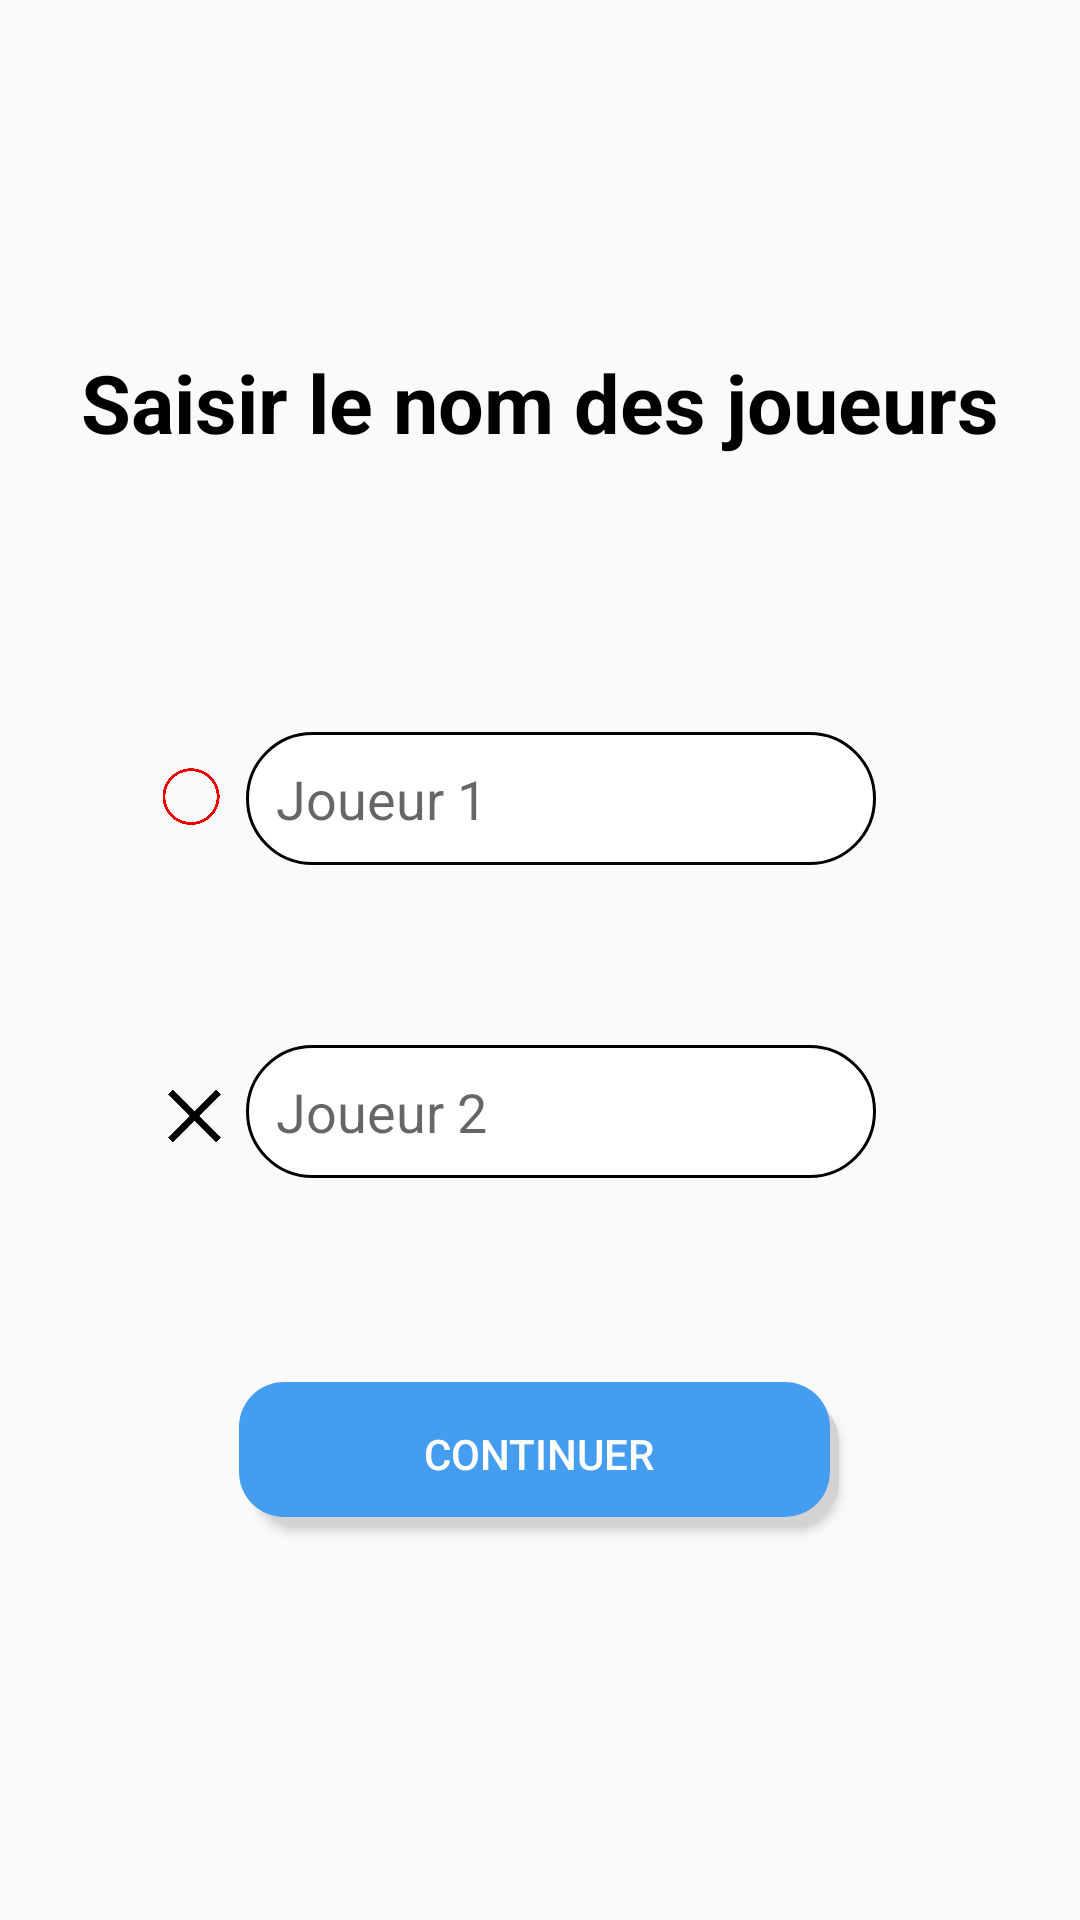

The Android layout XML behind this screen, and the referenced resources:
<!-- AndroidManifest.xml: application theme Theme.AppCompat.Light.NoActionBar -->
<!-- res/layout/activity_player.xml -->
<?xml version="1.0" encoding="utf-8"?>
<androidx.constraintlayout.widget.ConstraintLayout xmlns:android="http://schemas.android.com/apk/res/android"
    xmlns:app="http://schemas.android.com/apk/res-auto"
    xmlns:tools="http://schemas.android.com/tools"
    android:layout_width="match_parent"
    android:layout_height="match_parent"
    tools:context=".PlayerActivity"
    android:theme="@style/Theme.MaterialComponents.DayNight.DarkActionBar">


    <EditText
        android:id="@+id/playerTwoName"
        android:layout_width="wrap_content"
        android:layout_height="wrap_content"
        android:layout_marginTop="60dp"
        android:background="@drawable/custom_input"
        android:ems="10"
        android:hint="Joueur 2"
        android:inputType="textPersonName"
        android:paddingLeft="10dp"
        android:paddingTop="10dp"
        android:paddingBottom="10dp"
        app:layout_constraintEnd_toEndOf="parent"
        android:paddingRight="10dp"
        app:layout_constraintHorizontal_bias="0.547"
        app:layout_constraintStart_toStartOf="parent"
        app:layout_constraintTop_toBottomOf="@+id/playerOneName" />


    <TextView
        android:id="@+id/textView5"
        android:layout_width="wrap_content"
        android:layout_height="wrap_content"
        android:layout_marginTop="116dp"
        android:text="Saisir le nom des joueurs"
        android:textColor="@color/black"
        android:textSize="27dp"
        android:textStyle="bold"
        app:layout_constraintEnd_toEndOf="parent"
        app:layout_constraintStart_toStartOf="parent"
        app:layout_constraintTop_toTopOf="parent" />


    <Button
        android:id="@+id/playButton"
        android:layout_width="200dp"
        android:layout_height="wrap_content"
        android:layout_marginTop="68dp"
        android:background="@drawable/buttonshape"
        android:text="Continuer"
        android:textColor="@color/white"
        app:layout_constraintEnd_toEndOf="parent"
        app:layout_constraintHorizontal_bias="0.497"
        app:layout_constraintStart_toStartOf="parent"
        app:layout_constraintTop_toBottomOf="@+id/playerTwoName" />

    <EditText

        android:id="@+id/playerOneName"
        android:layout_width="wrap_content"
        android:layout_height="wrap_content"
        android:layout_marginTop="92dp"
        android:background="@drawable/custom_input"
        android:ems="10"
        android:hint="Joueur 1"
        android:inputType="textPersonName"
        android:paddingLeft="10dp"
        android:paddingTop="10dp"
        android:paddingRight="10dp"
        android:paddingBottom="10dp"
        app:layout_constraintEnd_toEndOf="parent"
        app:layout_constraintHorizontal_bias="0.547"
        app:layout_constraintStart_toStartOf="parent"
        app:layout_constraintTop_toBottomOf="@+id/textView5" />

    <ImageView
        android:id="@+id/imageView"
        android:layout_width="22dp"
        android:layout_height="19dp"
        android:layout_marginTop="104dp"
        android:src="@drawable/red_circle"
        app:layout_constraintEnd_toStartOf="@+id/playerOneName"
        app:layout_constraintHorizontal_bias="0.875"
        app:layout_constraintStart_toStartOf="parent"
        app:layout_constraintTop_toBottomOf="@+id/textView5" />

    <ImageView
        android:id="@+id/imageView2"
        android:layout_width="19dp"
        android:layout_height="18dp"
        android:layout_marginTop="88dp"
        android:src="@drawable/black_cross"
        app:layout_constraintEnd_toStartOf="@+id/playerTwoName"
        app:layout_constraintHorizontal_bias="0.879"
        app:layout_constraintStart_toStartOf="parent"
        app:layout_constraintTop_toBottomOf="@+id/imageView" />

    <ImageView
        android:layout_width="500dp"
        android:layout_height="wrap_content"
        android:src="@drawable/footer"
        app:layout_constraintEnd_toEndOf="parent"
        app:layout_constraintHorizontal_bias="0.505"
        app:layout_constraintStart_toStartOf="parent"
        app:layout_constraintTop_toBottomOf="@+id/playButton" />


</androidx.constraintlayout.widget.ConstraintLayout>
<!-- resources referenced by this layout -->
<resources>
  <!-- drawable black_cross: png bitmap (drawable-v24, 13138 bytes) -->
  <!-- drawable buttonshape (drawable) -->
  <?xml version="1.0" encoding="utf-8"?>
  <layer-list xmlns:android="http://schemas.android.com/apk/res/android">
      
      <item android:left="5dp" android:top="5dp">
          <shape>
              <solid android:color="#D3D3D3" />
              <corners android:radius="15dp" />
          </shape>
      </item>
      
      <item android:bottom="3dp" android:right="3dp">
          <shape>
              <solid android:color="#ff449def" />
              <corners android:radius="15dp" />
          </shape>
      </item>
  </layer-list>
  <!-- drawable custom_input (drawable) -->
  <?xml version="1.0" encoding="utf-8"?>
  <selector xmlns:android="http://schemas.android.com/apk/res/android">
  
      <item android:state_enabled="true" android:state_focused="true">
          <shape android:shape="rectangle">
              <solid android:color="@color/white"/>
              <corners android:radius="30dp"/>
              <stroke android:color="#ff449def" android:width="1dp"/>
          </shape>
      </item>
  
      <item android:state_enabled="true" >
          <shape android:shape="rectangle">
              <solid android:color="@color/white"/>
              <corners android:radius="30dp"/>
              <stroke android:color="@color/black" android:width="1dp"/>
          </shape>
      </item>
  
  
  
  </selector>
  <!-- drawable footer: png bitmap (drawable, 18630 bytes) -->
  <!-- drawable red_circle: png bitmap (drawable-v24, 17895 bytes) -->
  <!-- not gathered from this repository: default colours our renderer supplied (Android Studio template values) -->
  <color name="black">#FF000000</color>
  <color name="white">#FFFFFFFF</color>
</resources>
